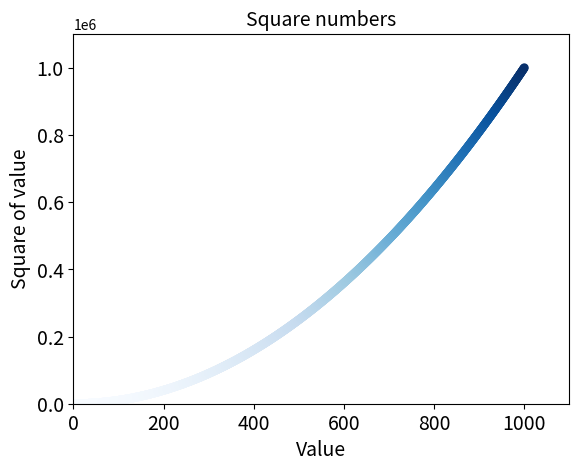

This figure's Python source:
import matplotlib.pyplot as plt

# xValues = [1,2,3,4,5]
xValues = list(range(1,1001))
# yValues = [1,4,9,16,25]
yValues = [x**2 for x in xValues]

# plt.scatter(xValues,yValues, c=(0,0,0.8),edgecolors='none',s=40)
plt.scatter(
    xValues,
    yValues, 
    c=yValues,
    cmap=plt.cm.Blues,
    edgecolors='none',
    s=40)

plt.title("Square numbers", fontsize=14)
plt.xlabel("Value", fontsize=14)
plt.ylabel("Square of value", fontsize=14)

plt.tick_params(axis='both', which='major', labelsize=14)

plt.axis([0,1100,0,1100000])
plt.savefig('squaresPlot.png', bbox_inches='tight')
plt.show()